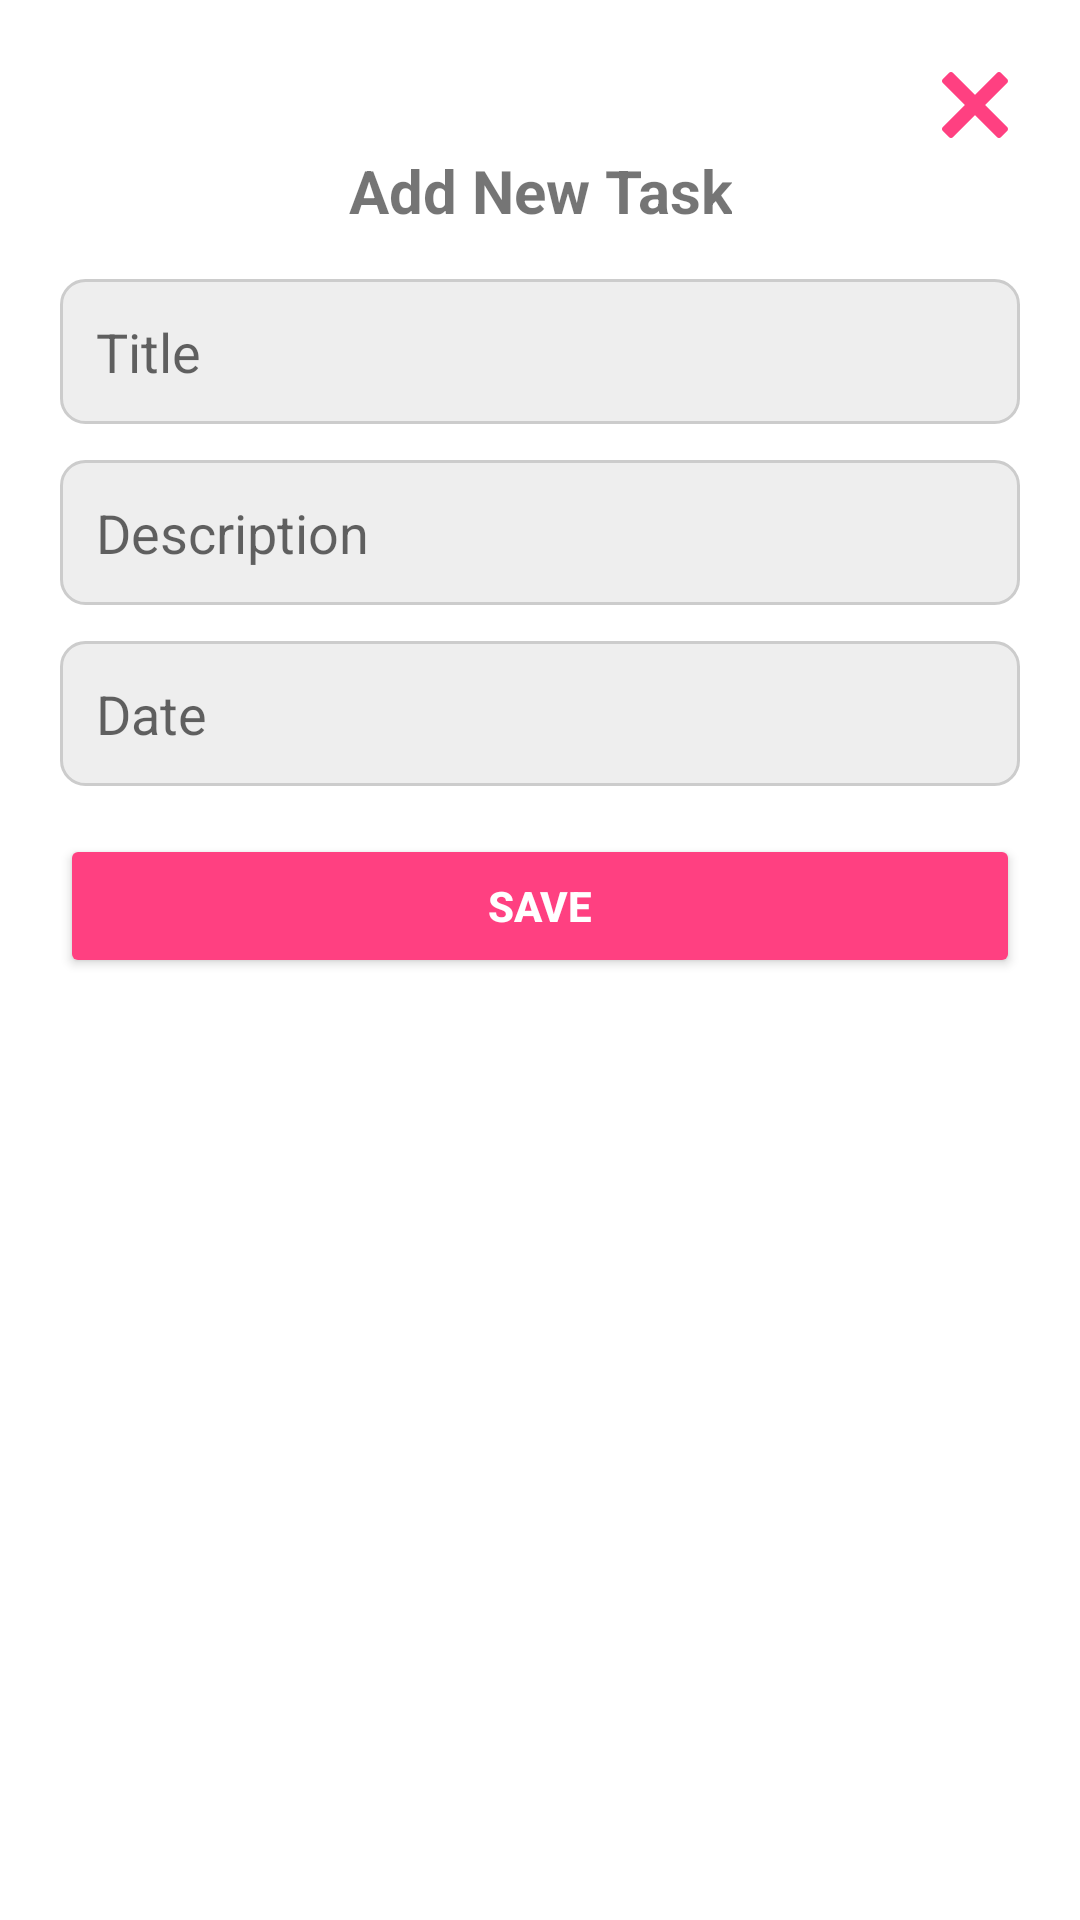

Write the Android layout XML for this screen, with the resource values it uses.
<!-- AndroidManifest.xml: application theme Theme.MaterialComponents.DayNight.NoActionBar -->
<!-- res/layout/dialog_fragment.xml -->
<LinearLayout xmlns:android="http://schemas.android.com/apk/res/android"
    android:layout_width="match_parent"
    android:layout_height="wrap_content"
    android:orientation="vertical"
    android:padding="20dp"
    android:background="@drawable/dialog_background">

    <ImageView
        android:id="@+id/closeImg"

        android:layout_width="wrap_content"
        android:layout_height="wrap_content"
        android:src="@drawable/icons8_close"
        android:contentDescription="Close"
        android:layout_gravity="end" />

    <TextView
        android:id="@+id/dialog_title"
        android:layout_width="wrap_content"
        android:layout_height="wrap_content"
        android:text="Add New Task"
        android:textSize="20sp"
        android:textStyle="bold"
        android:gravity="center"
        android:layout_gravity="center" />

    <EditText
        android:id="@+id/titleT"
        android:layout_width="match_parent"
        android:layout_height="wrap_content"
        android:hint="Title"
        android:layout_marginTop="16dp"
        android:padding="12dp"
        android:background="@drawable/edittext_background" />

    <EditText
        android:id="@+id/ToDoT"
        android:layout_width="match_parent"
        android:layout_height="wrap_content"
        android:hint="Description"
        android:layout_marginTop="12dp"
        android:padding="12dp"
        android:background="@drawable/edittext_background" />

    <EditText
        android:id="@+id/DateT"
        android:layout_width="match_parent"
        android:layout_height="wrap_content"
        android:hint="Date"
        android:layout_marginTop="12dp"
        android:padding="12dp"
        android:background="@drawable/edittext_background" />

    <Button
        android:id="@+id/save"
        android:layout_width="match_parent"
        android:layout_height="wrap_content"
        android:text="Save"
        android:textColor="@color/white"
        android:textStyle="bold"
        android:layout_marginTop="16dp"
        android:backgroundTint="@color/accentColor" />
</LinearLayout>
<!-- resources referenced by this layout -->
<resources>
  <color name="accentColor">#FF4081</color>
  <color name="white">#FFFFFF</color>
  <!-- drawable dialog_background (drawable) -->
  <shape xmlns:android="http://schemas.android.com/apk/res/android">
      <solid android:color="@color/dialogBackgroundColor" />
      <corners android:radius="16dp" />
      <padding
          android:left="16dp"
          android:right="16dp"
          android:top="16dp"
          android:bottom="16dp" />
  </shape>
  <!-- drawable edittext_background (drawable) -->
  <shape xmlns:android="http://schemas.android.com/apk/res/android">
      <solid android:color="@color/editTextBackground" /> 
      <corners android:radius="8dp" /> 
      <stroke
          android:width="1dp"
          android:color="@color/editTextBorder" /> 
  </shape>
  <!-- drawable icons8_close (drawable) -->
  <vector xmlns:android="http://schemas.android.com/apk/res/android"
      android:width="30dp"
      android:height="30dp"
      android:viewportWidth="30"
      android:viewportHeight="30">
      <path
          android:fillColor="@color/accentColor"
          android:pathData="M7,4C6.744,4 6.488,4.097 6.293,4.293L4.293,6.293C3.902,6.684 3.902,7.317 4.293,7.707L11.586,15L4.293,22.293C3.902,22.684 3.902,23.317 4.293,23.707L6.293,25.707C6.684,26.098 7.317,26.098 7.707,25.707L15,18.414L22.293,25.707C22.683,26.098 23.317,26.098 23.707,25.707L25.707,23.707C26.098,23.316 26.098,22.683 25.707,22.293L18.414,15L25.707,7.707C26.098,7.317 26.098,6.683 25.707,6.293L23.707,4.293C23.316,3.902 22.683,3.902 22.293,4.293L15,11.586L7.707,4.293C7.512,4.097 7.256,4 7,4z" />
  </vector>
  <color name="dialogBackgroundColor">#FFFFFF</color>
  <color name="editTextBackground">#EEEEEE</color>
  <color name="editTextBorder">#CCCCCC</color>
</resources>
